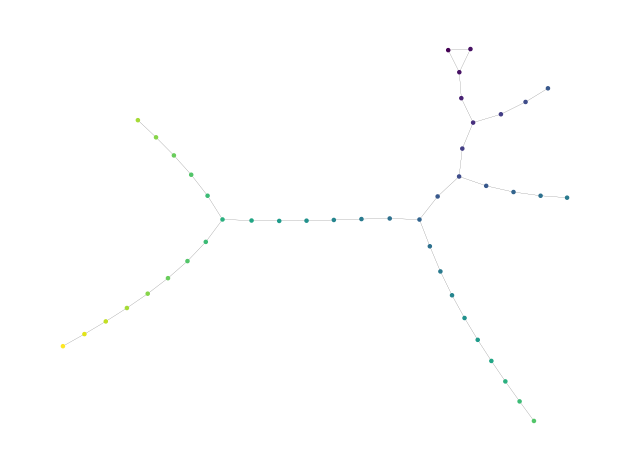

Python code for this plot:
#!/usr/bin/env python3
# -*- coding: utf-8 -*-
"""
visualization of the Collatz conjecture

@autor: Han de Jong
"""

import numpy as np
import networkx as nx
import matplotlib.pyplot as plt

tree = nx.Graph()

def step(A):
	"""
	Function that calculates the next step
	"""

	if A%2==0:
		return int(A/2)
	else:
		return int(A*3+1)


def add_to_tree(X, tree=tree):
	"""
	Runs 3n+1 untill we lock into the tree
	"""
	counter = 0
	old_X = X

	not_done = True
	while not_done:
		new_X = step(X)
		if new_X in tree.nodes:
			not_done = False
		tree.add_edge(X, new_X)
		X = new_X
		counter += 1

	print(f'Added {old_X} to the tree in {counter} steps.')

	return counter

def fill_tree(itterations=1, tree=tree):
	"""
	Connect something to every node which has only 1 or 2 degrees

	"""
	
	for i in range(itterations):
		nodes = [node for node in tree.nodes]

		for node in nodes:
			if nx.degree(tree, node)<3:

				# Node form halving
				tree.add_edge(node, int(node*2))

				# Node from 3n+1
				temp = (node-1)/3
				if temp % 2 == 1:
					tree.add_edge(node, int(temp))



def draw_tree(tree=tree, labels=False):
	"""
	Drawing and formatting of the tree.
	"""

	# Remove the end of the loop
	#tree.remove_edge(1, 4)

	# Calculate the distance to 1
	distances = [len(nx.shortest_path(tree, node, 1)) for node in tree.nodes]

	# Figure
	fig = plt.figure()

	# Graph
	pos = nx.kamada_kawai_layout(tree)

	# Drawing
	nx.draw_networkx_edges(tree, pos, width=0.1)
	nx.draw_networkx_nodes(tree, pos, node_size=5, node_color = distances)

	# Labels if requested
	if labels:
		nx.draw_networkx_labels(tree, pos)

	# Formatting
	ax = plt.gca()
	ax.axis('off')

	# Finish up
	plt.tight_layout()
	plt.show()


# Run program if run from terminal
if __name__ == '__main__':
	for i in range(1, 26):
		add_to_tree(i)

	# Draw tree
	draw_tree()
